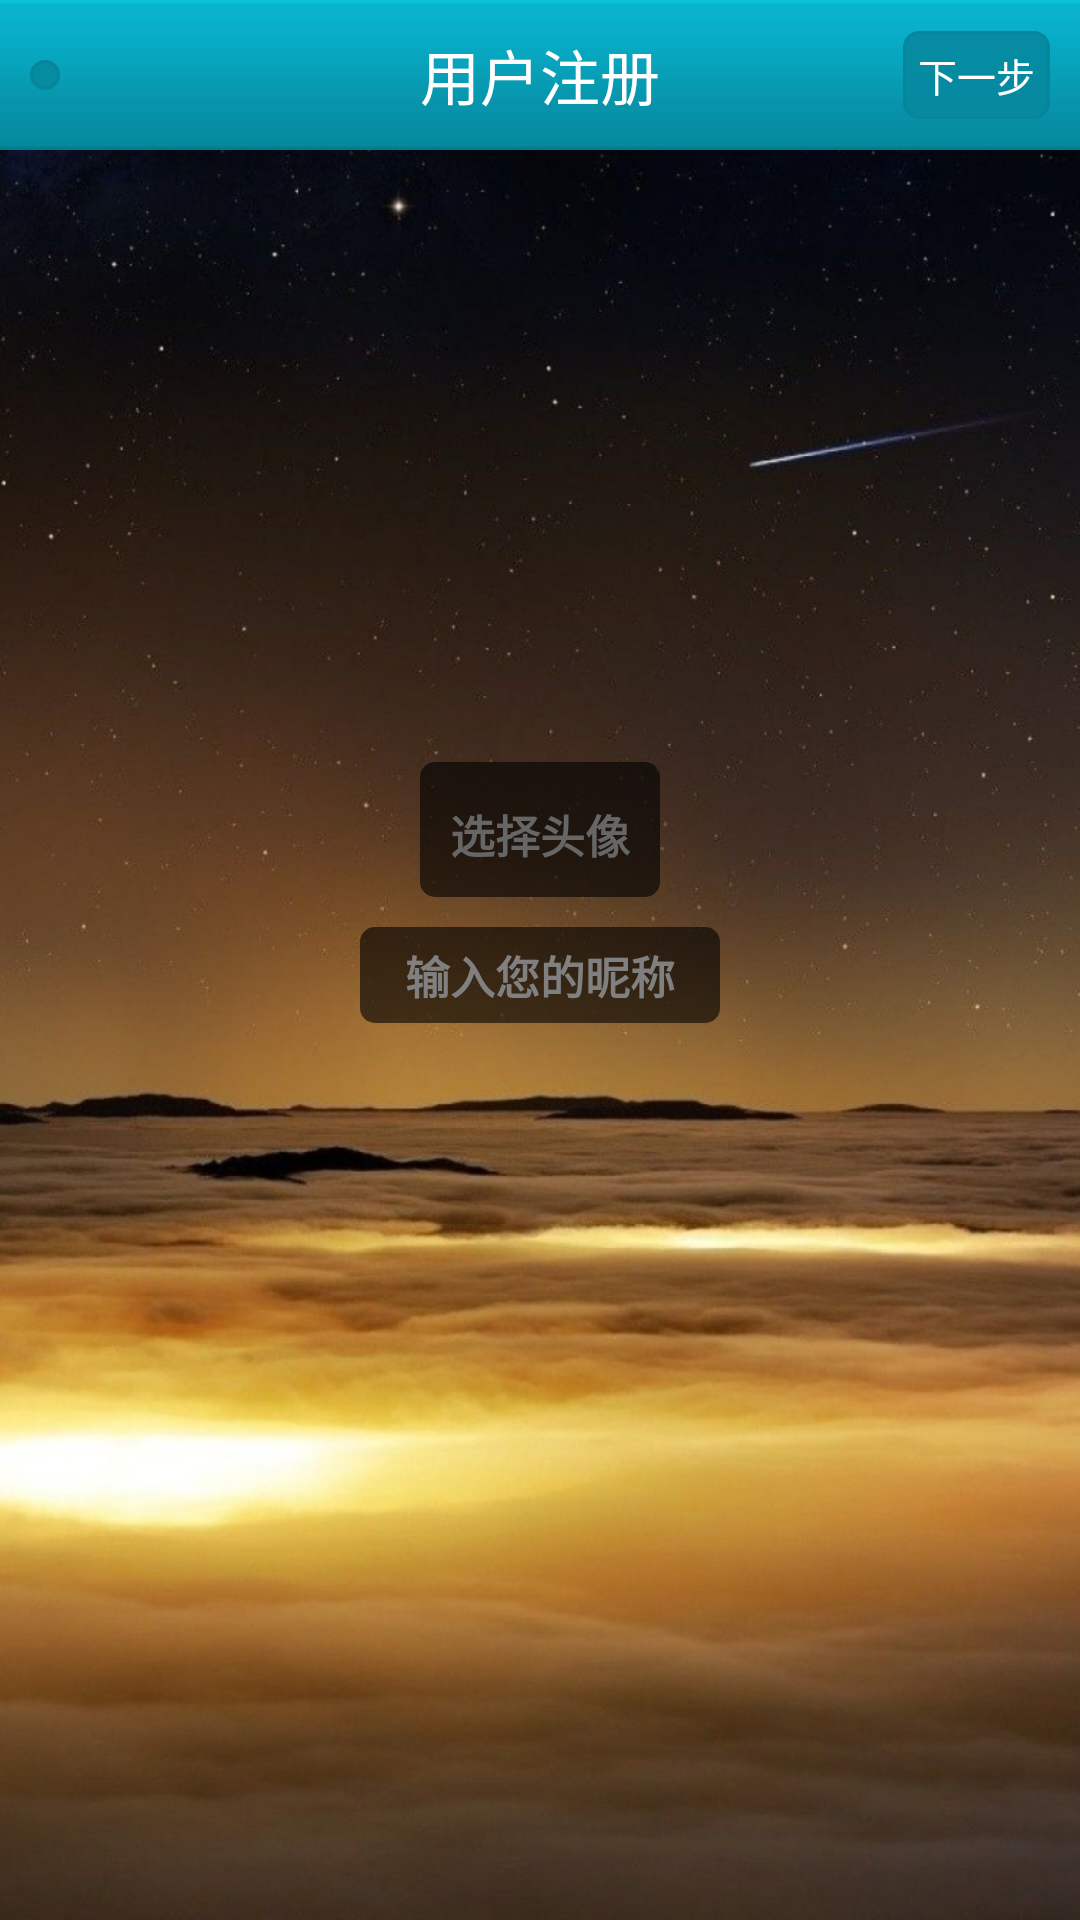

Reconstruct the res/layout file that produces this screen, plus the resources it refers to.
<!-- AndroidManifest.xml: application theme android:Theme.Black.NoTitleBar -->
<!-- res/layout/activity_register.xml -->
<?xml version="1.0" encoding="utf-8"?>
<RelativeLayout xmlns:android="http://schemas.android.com/apk/res/android"
    android:layout_width="match_parent"
    android:layout_height="match_parent"
    android:background="@drawable/register_bg" >

    <include layout="@layout/title_bar_activity"/>

    <LinearLayout
        android:id="@+id/register_top"
        android:layout_width="wrap_content"
        android:layout_height="wrap_content"
        android:layout_above="@+id/register_bottom"
        android:layout_centerHorizontal="true"
        android:background="@drawable/trans_round_btn_selector"
        android:clickable="true"
        android:gravity="center"
        android:orientation="vertical" >

        <ImageButton
            android:id="@+id/register_head_img"
            android:layout_width="wrap_content"
            android:layout_height="wrap_content"
            android:background="@null"
            android:contentDescription="@string/iv_cont_des_string"
            android:src="@drawable/register_camera" />

        <TextView
            android:layout_width="wrap_content"
            android:layout_height="wrap_content"
            android:layout_marginTop="@dimen/space_3"
            android:text="@string/register_head"
            android:textColor="#666666"
            android:textSize="@dimen/text_size_15"
            android:textStyle="bold" />
    </LinearLayout>

    <LinearLayout
        android:id="@+id/register_bottom"
        android:layout_width="match_parent"
        android:layout_height="wrap_content"
        android:layout_centerInParent="true"
        android:orientation="horizontal" >

        <TextView
            android:layout_width="0dp"
            android:layout_height="wrap_content"
            android:layout_weight="1" />

        <EditText
            android:id="@+id/register_username"
            android:layout_width="0dp"
            android:layout_height="wrap_content"
            android:layout_marginTop="@dimen/space_10"
            android:layout_weight="1"
            android:background="@drawable/trans_round_btn_selector"
            android:gravity="center"
            android:hint="@string/register_username_hint"
            android:padding="@dimen/space_5"
            android:textColor="#666666"
            android:textSize="@dimen/text_size_15"
            android:inputType="text"
            android:textStyle="bold" />

        <TextView
            android:layout_width="0dp"
            android:layout_height="wrap_content"
            android:layout_weight="1" />
    </LinearLayout>

</RelativeLayout>
<!-- res/layout/title_bar_activity.xml (included above) -->
<?xml version="1.0" encoding="utf-8"?>
<RelativeLayout xmlns:android="http://schemas.android.com/apk/res/android"
    android:layout_width="match_parent"
    android:layout_height="50dp"
    android:background="@drawable/head_bg" >

    <TextView
        android:id="@+id/title_bar_left"
        android:layout_width="wrap_content"
        android:layout_height="wrap_content"
        android:layout_alignParentLeft="true"
        android:layout_alignParentStart="true"
        android:layout_centerVertical="true"
        android:layout_marginLeft="@dimen/space_10"
        android:layout_marginStart="@dimen/space_10"
        android:background="@drawable/trans_round_border_btn_selector"
        android:clickable="true"
        android:padding="@dimen/space_5"
        android:text="@string/register_next"
        android:textColor="@color/white"
        android:textSize="@dimen/text_size_13"
        android:visibility="gone" />

    <ImageButton
        android:id="@+id/title_bar_left_img"
        android:layout_width="wrap_content"
        android:layout_height="wrap_content"
        android:layout_alignParentLeft="true"
        android:layout_alignParentStart="true"
        android:layout_centerVertical="true"
        android:layout_marginLeft="@dimen/space_10"
        android:layout_marginStart="@dimen/space_10"
        android:background="@drawable/trans_round_border_btn_selector"
        android:contentDescription="@string/iv_cont_des_string"
        android:src="@drawable/title_bar_back" />

    <TextView
        android:id="@+id/title_bar_center"
        android:layout_width="wrap_content"
        android:layout_height="wrap_content"
        android:layout_centerInParent="true"
        android:text="@string/register_title"
        android:textColor="@color/white"
        android:textSize="@dimen/text_size_20" />

    <TextView
        android:id="@+id/title_bar_right"
        android:layout_width="wrap_content"
        android:layout_height="wrap_content"
        android:layout_alignParentEnd="true"
        android:layout_alignParentRight="true"
        android:layout_centerVertical="true"
        android:layout_marginEnd="@dimen/space_10"
        android:layout_marginRight="@dimen/space_10"
        android:background="@drawable/trans_round_border_btn_selector"
        android:clickable="true"
        android:padding="@dimen/space_5"
        android:text="@string/register_next"
        android:textColor="@color/white"
        android:textSize="@dimen/text_size_13" />

    <ImageButton
        android:id="@+id/title_bar_right_img"
        android:layout_width="wrap_content"
        android:layout_height="wrap_content"
        android:layout_alignParentEnd="true"
        android:layout_alignParentRight="true"
        android:layout_centerVertical="true"
        android:layout_marginEnd="@dimen/space_10"
        android:layout_marginRight="@dimen/space_10"
        android:background="@drawable/trans_round_border_btn_selector"
        android:contentDescription="@string/iv_cont_des_string"
        android:src="@drawable/header_home_btn"
        android:visibility="gone" />

</RelativeLayout>
<!-- resources referenced by this layout -->
<resources>
  <color name="white">#ffffff</color>
  <dimen name="space_10">10dp</dimen>
  <dimen name="space_3">3dp</dimen>
  <dimen name="space_5">5dp</dimen>
  <dimen name="text_size_13">13sp</dimen>
  <dimen name="text_size_15">15sp</dimen>
  <dimen name="text_size_20">20sp</dimen>
  <!-- drawable head_bg: png bitmap (drawable-hdpi, 337 bytes) -->
  <!-- drawable header_home_btn (drawable) -->
  <?xml version="1.0" encoding="utf-8"?>
  <selector xmlns:android="http://schemas.android.com/apk/res/android" >
      <item android:state_pressed="true" android:drawable="@drawable/header_home_btn_p" />
  	<item android:drawable="@drawable/header_home_btn_n" />
  </selector>
  <!-- drawable register_bg: jpg bitmap (drawable-hdpi, 116371 bytes) -->
  <!-- drawable trans_round_border_btn_selector (drawable) -->
  <?xml version="1.0" encoding="utf-8"?>
  <selector xmlns:android="http://schemas.android.com/apk/res/android" >
      
      <item android:state_pressed="true">
          <shape>
              <corners 
                  android:topLeftRadius="5dp"
                  android:topRightRadius="5dp"
                  android:bottomLeftRadius="5dp"
                  android:bottomRightRadius="5dp" />
              
              <padding 
                  android:left="5dp"
                  android:top="5dp"
                  android:right="5dp"
                  android:bottom="5dp" />
              
              <stroke 
                  android:width="1dp"
                  android:color="#06859c" />
              
              <solid android:color="#bb068ea4" />
          </shape>
      </item>
      
      <item>
          <shape>
              <corners 
                  android:topLeftRadius="5dp"
                  android:topRightRadius="5dp"
                  android:bottomLeftRadius="5dp"
                  android:bottomRightRadius="5dp" />
              
              <padding 
                  android:left="5dp"
                  android:top="5dp"
                  android:right="5dp"
                  android:bottom="5dp" />
              
              <stroke 
                  android:width="1dp"
                  android:color="#06859c" />
              
              <solid android:color="#ee068aa0" />
          </shape>
      </item>
  
  </selector>
  <!-- drawable trans_round_btn_selector (drawable) -->
  <?xml version="1.0" encoding="utf-8"?>
  <selector xmlns:android="http://schemas.android.com/apk/res/android" >
      
      <item android:state_pressed="true">
          <shape>
              <corners 
                  android:topLeftRadius="5dp"
                  android:topRightRadius="5dp"
                  android:bottomLeftRadius="5dp"
                  android:bottomRightRadius="5dp" />
              
              <padding 
                  android:left="10dp"
                  android:top="10dp"
                  android:right="10dp"
                  android:bottom="10dp" />
              
              <solid android:color="#77000000" />
          </shape>
      </item>
      
      <item>
          <shape>
              <corners 
                  android:topLeftRadius="5dp"
                  android:topRightRadius="5dp"
                  android:bottomLeftRadius="5dp"
                  android:bottomRightRadius="5dp" />
              
              <padding 
                  android:left="10dp"
                  android:top="10dp"
                  android:right="10dp"
                  android:bottom="10dp" />
              
              <solid android:color="#99000000" />
          </shape>
      </item>
  
  </selector>
  <string name="iv_cont_des_string">something</string>
  <string name="register_head">选择头像</string>
  <string name="register_next">下一步</string>
  <string name="register_title">用户注册</string>
  <string name="register_username_hint">输入您的昵称</string>
</resources>
